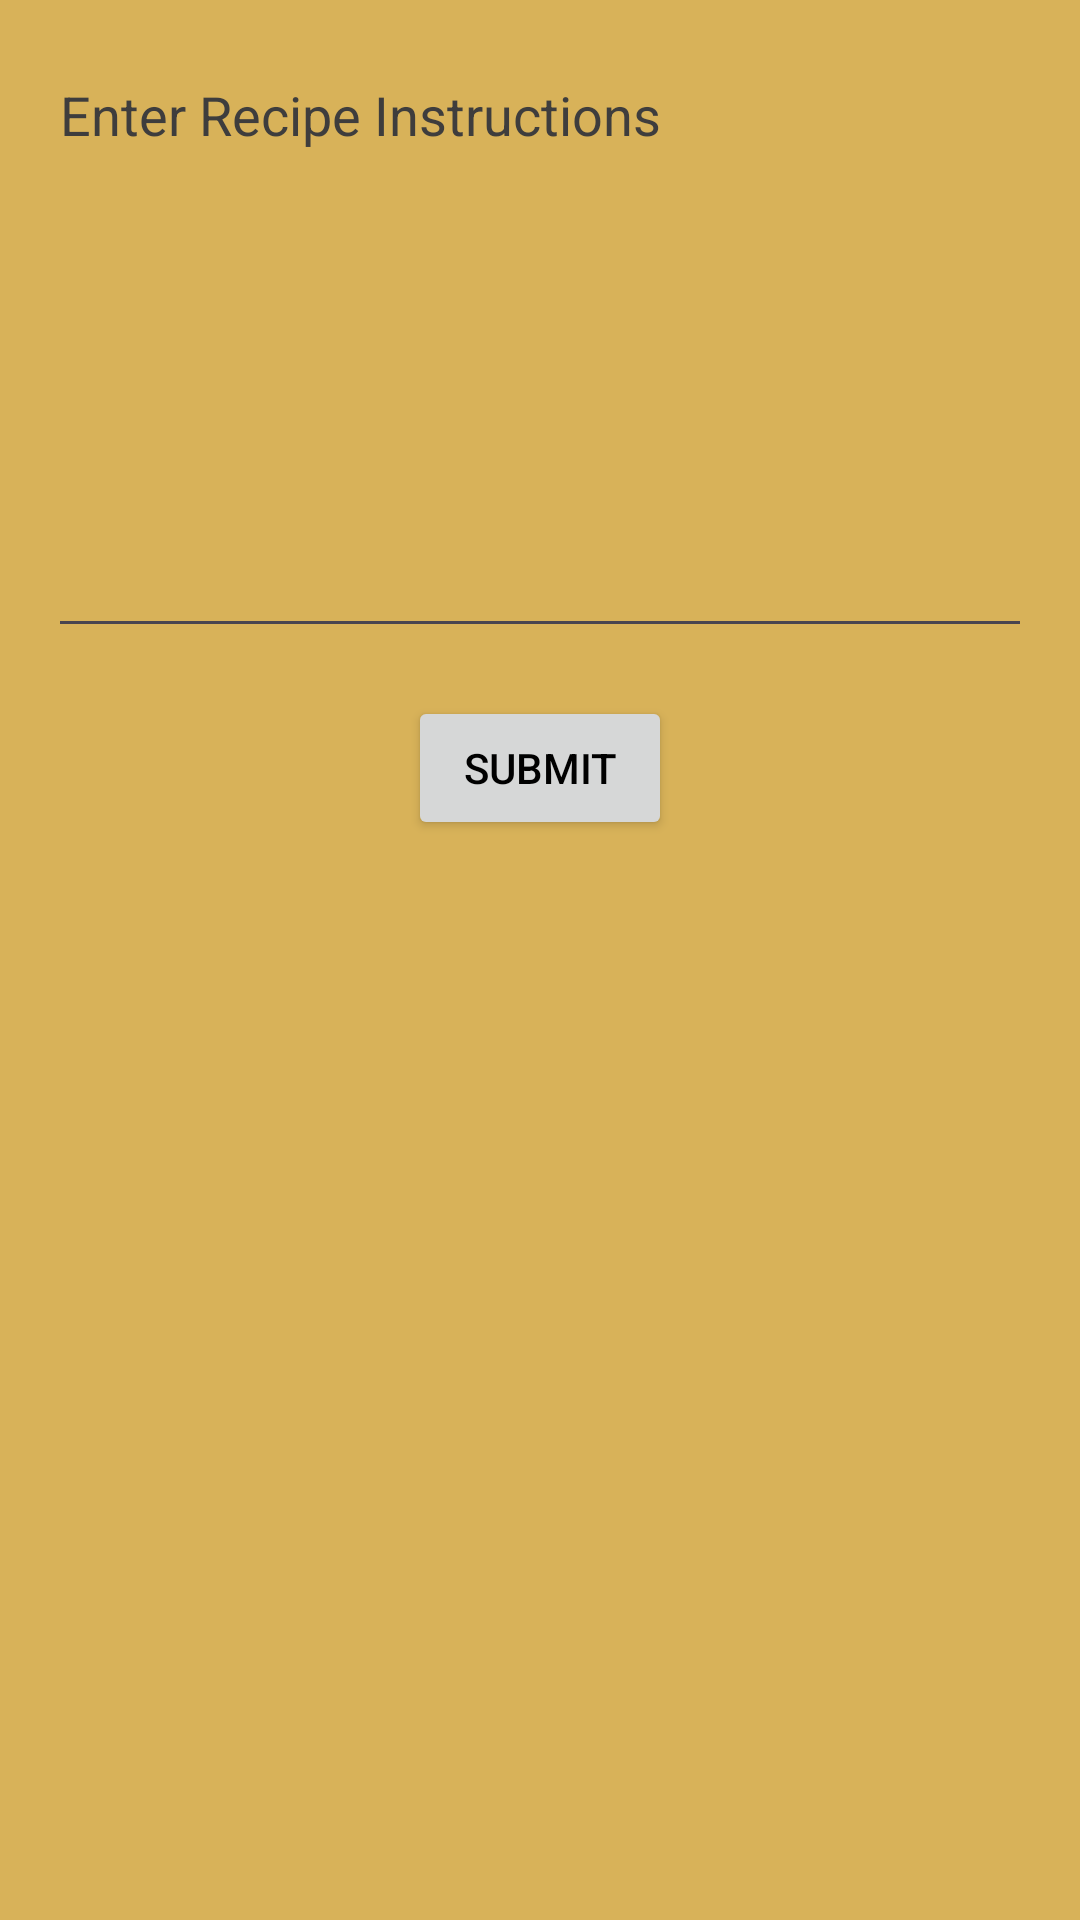

The Android layout XML behind this screen, and the referenced resources:
<!-- AndroidManifest.xml: application theme Theme.RecipeApp -->
<!-- res/layout/fragment_recipe_instructions.xml -->
<?xml version="1.0" encoding="utf-8"?>
<LinearLayout
    xmlns:android="http://schemas.android.com/apk/res/android"
    android:layout_width="match_parent"
    android:layout_height="match_parent"
    android:orientation="vertical"
    android:padding="16dp">

    
    <EditText
        android:id="@+id/Instructions"
        android:layout_width="match_parent"
        android:layout_height="200dp"
        android:layout_marginBottom="16dp"
        android:gravity="top"
        android:hint="@string/enterInstructions"
        android:inputType="textMultiLine"
        android:minLines="6"
        android:textColor="@color/hint"
        android:textColorHint="@color/hint" />

    
    <Button
        android:id="@+id/btnSubmit"
        android:layout_width="wrap_content"
        android:layout_height="wrap_content"
        android:layout_gravity="center"
        android:text="@string/submit"/>
</LinearLayout>
<!-- resources referenced by this layout -->
<resources>
  <color name="hint">#3E3D3D</color>
  <string name="enterInstructions">Enter Recipe Instructions</string>
  <string name="submit">Submit</string>
  <style name="Theme.RecipeApp" parent="Theme.Material3.DayNight.NoActionBar">
          
          <item name="android:colorBackground">@color/yellow</item> 
          <item name="android:textColor">@color/black</item> 
  
          
          <item name="colorPrimary">@color/red</item>
          <item name="colorOnPrimary">@color/white</item> 
  
          
          <item name="colorSurface">@color/yellow</item>
          <item name="colorOnSurface">@color/white</item> 
  
          
          <item name="android:statusBarColor">@color/black</item>
          <item name="android:windowLightStatusBar">false</item> 
      </style>
  <color name="yellow">#D8B259</color>
  <color name="black">#FF000000</color>
  <color name="red">#CE503E</color>
  <color name="white">#FFFFFFFF</color>
</resources>
